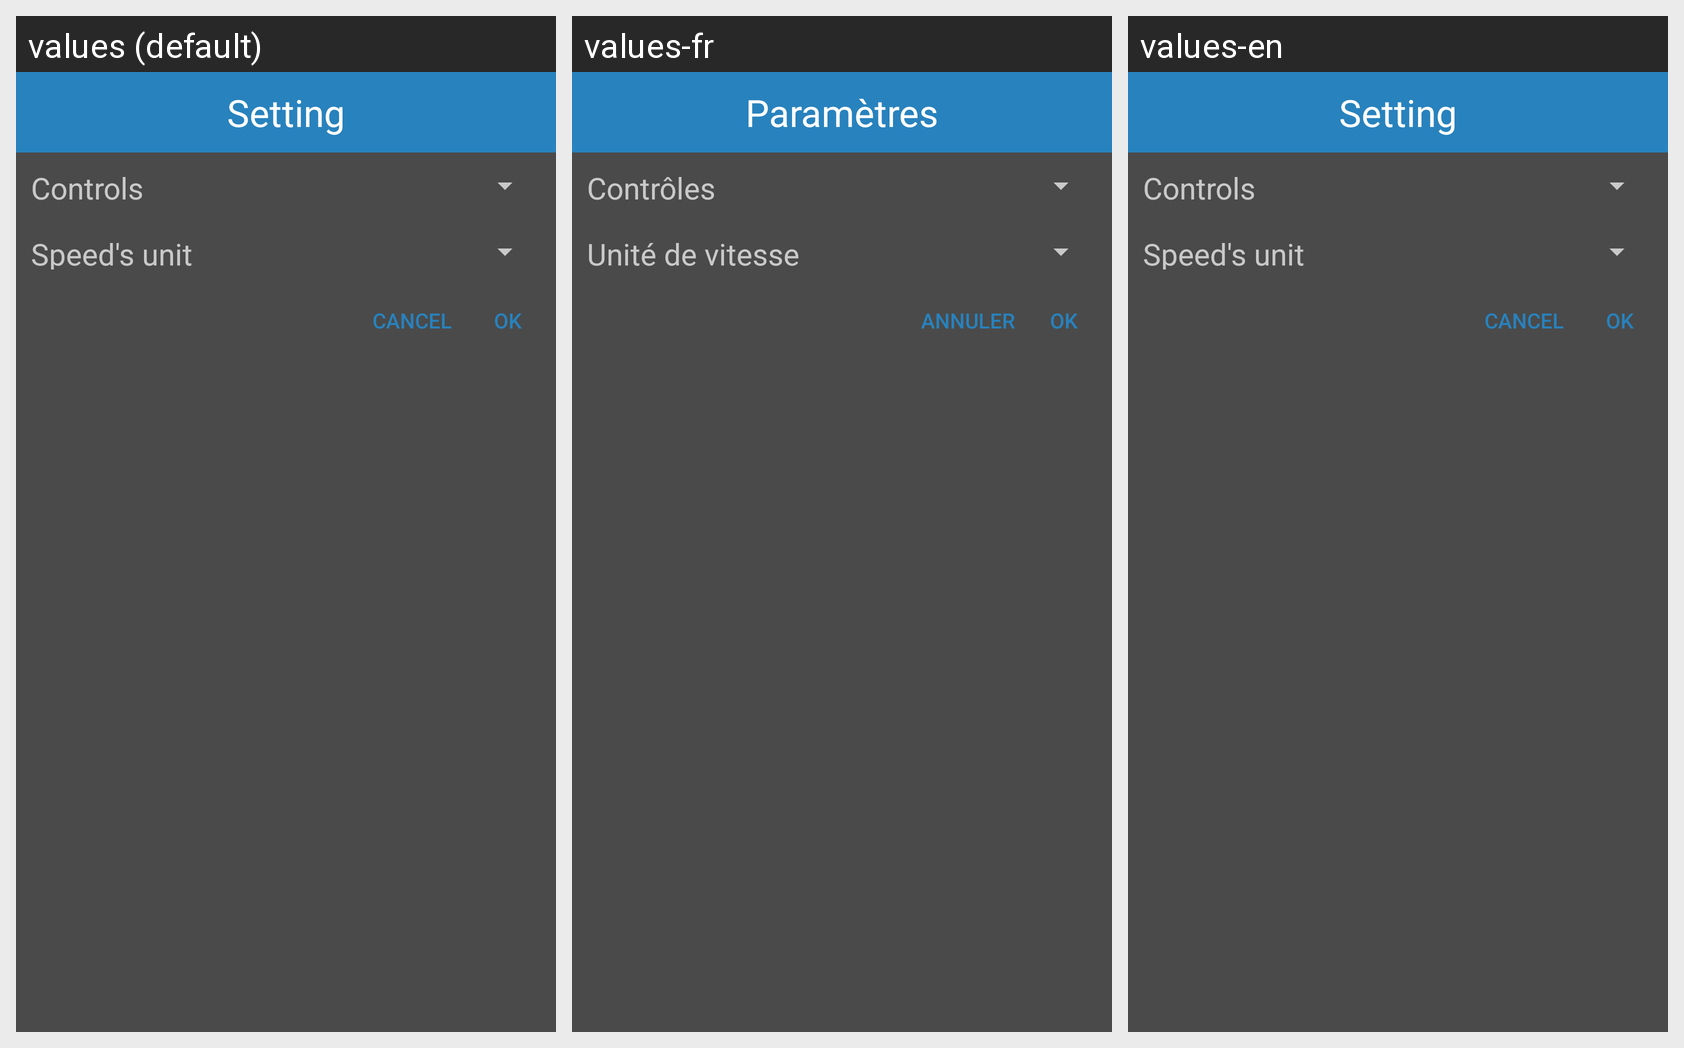

Translations of the strings shown on this Android screen, per locale in the grid:
Android screen res/layout/popup_setting_layout.xml rendered under 3 locales, left to right: values (default), values-fr, values-en. Device: Nexus 5 (rendered at 1080×1920; each locale shown at half size, 540×960, under a caption strip naming it); theme AppTheme.
Strings drawn on this screen, with the default value and each locale's value (text and hints the layout hard-codes, and strings that could not be matched under every locale, appear in the picture but are not listed):

setting
  values: Setting
  values-fr: Paramètres
  values-en: Setting

setting_controls
  values: Controls
  values-fr: Contrôles
  values-en: Controls

setting_speed_unit
  values: Speed's unit
  values-fr: Unité de vitesse
  values-en: Speed's unit

cancel
  values: Cancel
  values-fr: Annuler
  values-en: Cancel

ok
  values: OK
  values-fr: OK
  values-en: OK
